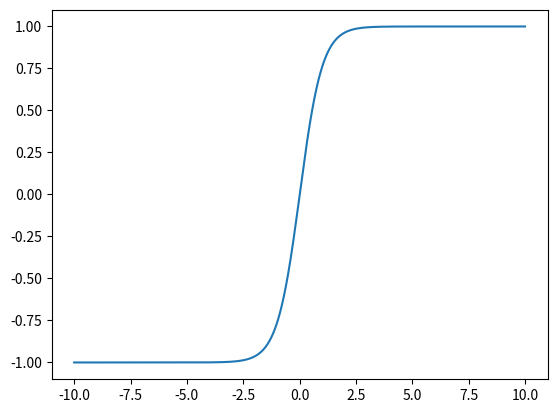

The script that saved this image:
import matplotlib.pyplot as plt
import math

def plotFn(inputFn, plotrange, step):
    x = [x * step for x in plotrange]
    y = [inputFn(x * step) for x in plotrange]
    plt.plot(x, y)
    plt.show()

sigmoidfn = lambda x : 1 / (1 + math.e ** -x)
xsinfn = lambda x : x * math.sin(x)

print(type(xsinfn))

plotFn(math.tanh, range(-1000,1000), 0.01)
